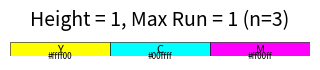
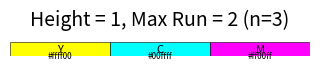
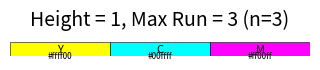
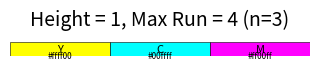
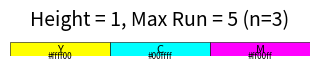
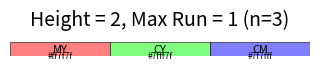
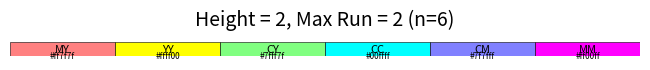
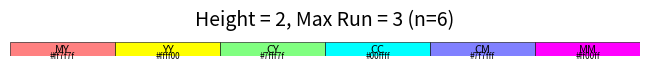
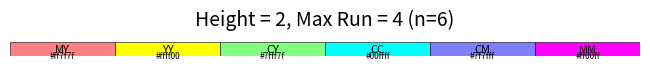
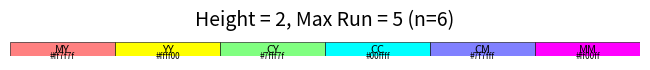
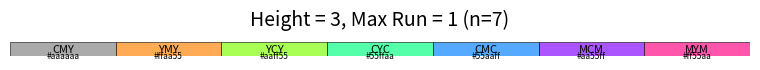
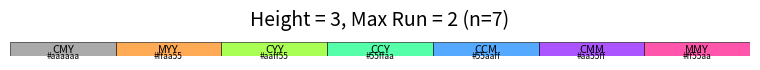
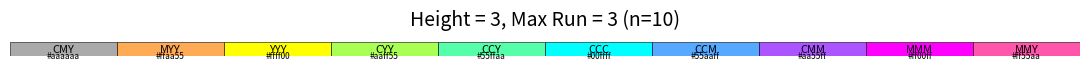
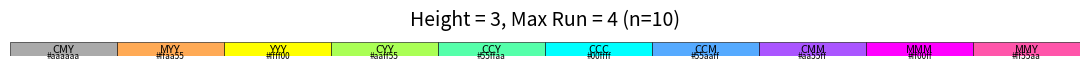
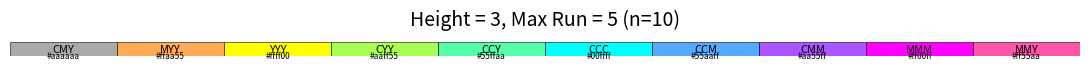
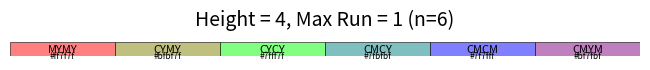

Python code for these plots, in order:
#!/usr/bin/env python3
# -*- coding: utf-8 -*-
"""
color_stack_visualizer.py
-------------------------
Generate all non-redundant CMY color stacks up to a given height and max-run constraint,
compute their subtractive mixed colors, sort by hue, and visualize them as a multipage PDF.
"""

import itertools
import colorsys
from matplotlib import pyplot as plt
from matplotlib.backends.backend_pdf import PdfPages

PALETTE = ["C", "M", "Y"]
CMY_TO_RGB = {
    "C": (0.0, 1.0, 1.0),
    "M": (1.0, 0.0, 1.0),
    "Y": (1.0, 1.0, 0.0)
}


# ─────────────────────────────────────────────
# Stack enumeration and constraints
# ─────────────────────────────────────────────
def is_valid(stack, max_run):
    """Return True if no run of identical colors exceeds max_run."""
    run = 1
    for i in range(1, len(stack)):
        run = run + 1 if stack[i] == stack[i - 1] else 1
        if run > max_run:
            return False
    return True


def canonical_rotation(stack):
    """Return the lexicographically smallest rotation of the sequence."""
    n = len(stack)
    rotations = [tuple(stack[i:] + stack[:i]) for i in range(n)]
    return min(rotations)


def generate_stacks(height, max_run):
    """Generate all rotation-unique stacks up to 'height' layers."""
    all_stacks = []
    seen = set()
    for stack in itertools.product(PALETTE, repeat=height):
        if not is_valid(stack, max_run):
            continue
        key = canonical_rotation(list(stack))
        if key not in seen:
            seen.add(key)
            all_stacks.append(stack)
    return all_stacks


# ─────────────────────────────────────────────
# Deduplication and color math
# ─────────────────────────────────────────────
def dedupe_by_composition(stacks):
    """Keep one representative per unique CMY count composition."""
    seen = set()
    unique = []
    for s in stacks:
        comp = (s.count("C"), s.count("M"), s.count("Y"))
        if comp not in seen:
            seen.add(comp)
            unique.append(s)
    return unique


def mix_cmy_to_rgb(stack):
    """Compute average subtractive mix of CMY stack."""
    n = len(stack)
    fC = sum(1 for s in stack if s == "C") / n
    fM = sum(1 for s in stack if s == "M") / n
    fY = sum(1 for s in stack if s == "Y") / n
    r = 1 - fC
    g = 1 - fM
    b = 1 - fY
    return (r, g, b)


def rgb_to_hex(rgb):
    return "#{:02x}{:02x}{:02x}".format(
        int(rgb[0] * 255), int(rgb[1] * 255), int(rgb[2] * 255)
    )


def sort_by_hue(stacks):
    """Sort stacks by hue of their blended RGB color."""
    def hue_key(stack):
        r, g, b = mix_cmy_to_rgb(stack)
        h, _, _ = colorsys.rgb_to_hsv(r, g, b)
        return h
    return sorted(stacks, key=hue_key)


# ─────────────────────────────────────────────
# Plotting utilities
# ─────────────────────────────────────────────
def plot_page(stacks, height, max_run, pdf):
    """Plot one page of stacks and save to PDF."""
    stacks = sort_by_hue(stacks)
    n = len(stacks)
    cols = min(10, n)
    rows = (n + cols - 1) // cols

    fig, ax = plt.subplots(figsize=(cols * 1.1, rows * 0.8))
    ax.set_title(f"Height = {height}, Max Run = {max_run} (n={n})", fontsize=14, pad=12)
    ax.axis("off")

    cell_w, cell_h = 1.0 / cols, 1.0 / rows
    for idx, stack in enumerate(stacks):
        c = idx % cols
        r = idx // cols
        rgb = mix_cmy_to_rgb(stack)
        hexcol = rgb_to_hex(rgb)
        x0, y0 = c * cell_w, 1 - (r + 1) * cell_h

        # Draw color chip
        ax.add_patch(plt.Rectangle((x0, y0), cell_w, cell_h, color=rgb, ec="k", lw=0.4))

        label = "".join(stack)
        text_color = "black" if sum(rgb) > 1.3 else "white"

        # Stack label
        ax.text(
            x0 + cell_w / 2,
            y0 + cell_h / 2 + 0.015,
            label,
            ha="center",
            va="center",
            fontsize=8,
            color=text_color,
        )
        # Hex label
        ax.text(
            x0 + cell_w / 2,
            y0 + 0.02,
            hexcol,
            ha="center",
            va="center",
            fontsize=6,
            color=text_color,
        )

    fig.tight_layout()
    pdf.savefig(fig)
    plt.close(fig)


# ─────────────────────────────────────────────
# Main driver
# ─────────────────────────────────────────────
def main():
    output = "color_permutations.pdf"
    with PdfPages(output) as pdf:
        for height in range(1, 7):
            for max_run in range(1, 6):
                stacks = generate_stacks(height, max_run)
                stacks = dedupe_by_composition(stacks)
                if stacks:
                    plot_page(stacks, height, max_run, pdf)

        # Summary page
        fig, ax = plt.subplots(figsize=(6, 3))
        ax.axis("off")
        ax.text(
            0.5, 0.5,
            "CMY Color Stack Visualizer\n"
            "— rotation & composition unique —\n"
            "Subtractive CMY → RGB blend, hue sorted.\n\n"
            "Generated with Python + Matplotlib.",
            ha="center", va="center", fontsize=12,
        )
        pdf.savefig(fig)
        plt.close(fig)

    print(f"[✓] Wrote {output}")


if __name__ == "__main__":
    main()
